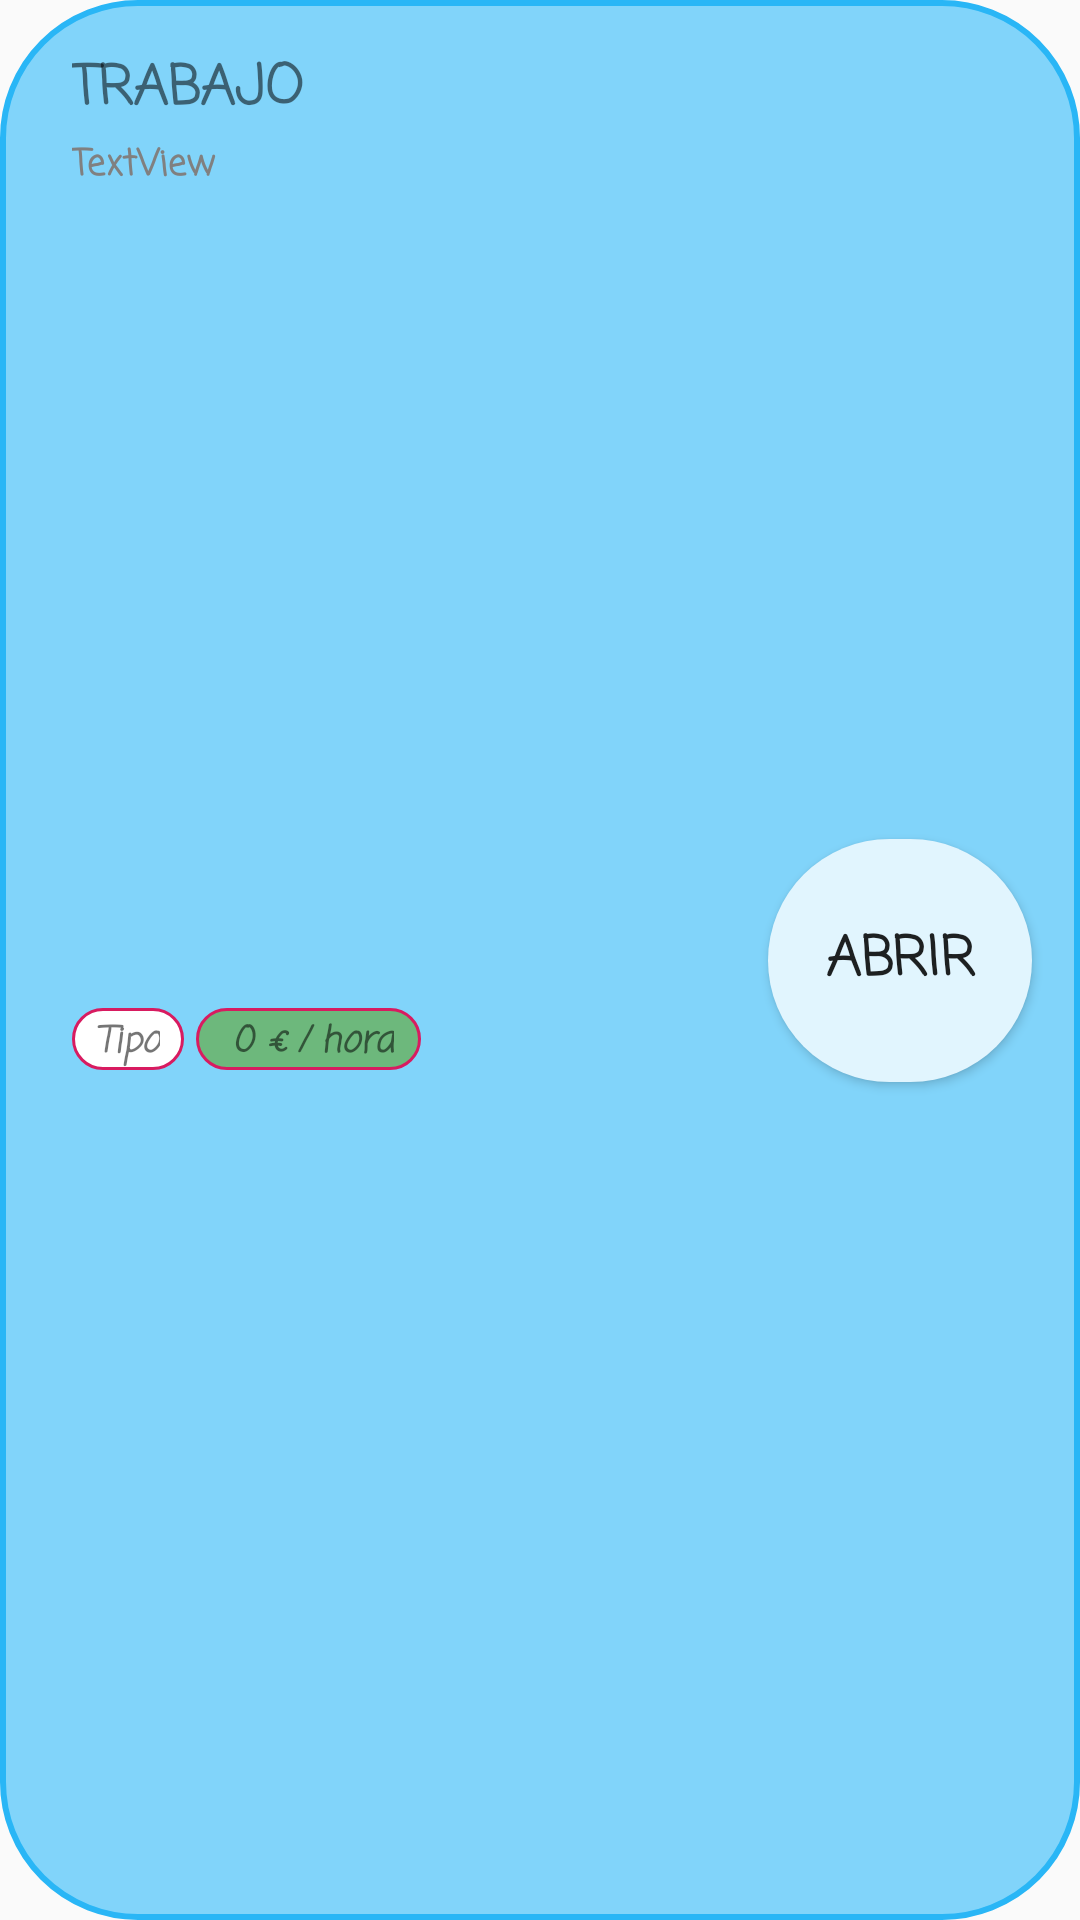

Write the Android layout XML for this screen, with the resource values it uses.
<!-- AndroidManifest.xml: application theme AppTheme -->
<!-- res/layout/fragment_trabajo.xml -->
<?xml version="1.0" encoding="utf-8"?>
<androidx.constraintlayout.widget.ConstraintLayout xmlns:android="http://schemas.android.com/apk/res/android"
    xmlns:app="http://schemas.android.com/apk/res-auto"
    xmlns:tools="http://schemas.android.com/tools"
    android:layout_width="match_parent"
    android:layout_height="wrap_content"
    android:layout_margin="4dp"
    android:background="@drawable/educacion_no_estudiado_style"
    android:orientation="horizontal">

    <TextView
        android:id="@+id/tv__nombre_trabajo"
        android:layout_width="0dp"
        android:layout_height="wrap_content"
        android:layout_marginStart="24dp"
        android:layout_marginTop="16dp"
        android:layout_marginEnd="16dp"
        android:fontFamily="casual"
        android:maxLines="2"
        android:text="@string/trabajo"
        android:textSize="18sp"
        android:textStyle="bold"
        app:layout_constraintEnd_toStartOf="@+id/btn_abrir_perfil_trabajo"
        app:layout_constraintStart_toStartOf="parent"
        app:layout_constraintTop_toTopOf="parent" />

    <TextView
        android:id="@+id/tv_empresa_trabajo"
        android:layout_width="wrap_content"
        android:layout_height="wrap_content"
        android:layout_marginTop="2dp"
        android:fontFamily="casual"
        android:text="TextView"
        android:textColor="@android:color/tertiary_text_dark"
        android:textSize="12sp"
        android:textStyle="bold"
        app:layout_constraintStart_toStartOf="@+id/tv__nombre_trabajo"
        app:layout_constraintTop_toBottomOf="@+id/tv__nombre_trabajo" />

    <TextView
        android:id="@+id/tv_tipo_trabajo"
        android:layout_width="wrap_content"
        android:layout_height="wrap_content"
        android:layout_marginTop="4dp"
        android:layout_marginBottom="16dp"
        android:background="@drawable/atributo_tipo_style"
        android:fontFamily="casual"
        android:paddingLeft="8dp"
        android:paddingTop="2dp"
        android:paddingRight="8dp"
        android:text="Tipo"
        android:textSize="12sp"
        android:textStyle="bold|italic"
        app:layout_constraintBottom_toBottomOf="parent"
        app:layout_constraintStart_toStartOf="@+id/tv_empresa_trabajo"
        app:layout_constraintTop_toBottomOf="@+id/tv_empresa_trabajo" />

    <LinearLayout
        android:id="@+id/linearLayout3"
        android:layout_width="wrap_content"
        android:layout_height="wrap_content"
        android:layout_marginStart="4dp"
        android:background="@drawable/atributo_precio_style"
        android:orientation="horizontal"
        android:paddingLeft="8dp"
        android:paddingTop="2dp"
        android:paddingRight="6dp"
        app:layout_constraintBottom_toBottomOf="@+id/tv_tipo_trabajo"
        app:layout_constraintStart_toEndOf="@+id/tv_tipo_trabajo"
        app:layout_constraintTop_toTopOf="@+id/tv_tipo_trabajo">

        <TextView
            android:id="@+id/tv_sueldo_trabajo_list"
            android:layout_width="wrap_content"
            android:layout_height="wrap_content"
            android:fontFamily="casual"
            android:text=" 0 "
            android:textSize="12sp"
            android:textStyle="bold|italic" />

        <Space
            android:layout_width="1dp"
            android:layout_height="wrap_content" />

        <TextView
            android:id="@+id/textView16"
            android:layout_width="wrap_content"
            android:layout_height="wrap_content"
            android:fontFamily="casual"
            android:paddingRight="3dp"
            android:text="@string/euros_por_hora"
            android:textSize="12sp"
            android:textStyle="bold|italic" />

    </LinearLayout>

    <Button
        android:id="@+id/btn_abrir_perfil_trabajo"
        android:layout_width="wrap_content"
        android:layout_height="81dp"
        android:layout_marginTop="16dp"
        android:layout_marginEnd="16dp"
        android:layout_marginBottom="16dp"
        android:background="@drawable/btns_home_style"
        android:fontFamily="casual"
        android:text="@string/abrir"
        android:textSize="18sp"
        android:textStyle="bold"
        app:layout_constraintBottom_toBottomOf="parent"
        app:layout_constraintEnd_toEndOf="parent"
        app:layout_constraintTop_toTopOf="parent" />

</androidx.constraintlayout.widget.ConstraintLayout>
<!-- resources referenced by this layout -->
<resources>
  <!-- drawable atributo_precio_style (drawable) -->
  <?xml version="1.0" encoding="utf-8"?>
  <shape xmlns:android="http://schemas.android.com/apk/res/android">
  
      <solid android:color="@color/verde_suave" />
      <stroke android:color="@color/colorAccent" android:width="1dp" />
      <corners android:radius="45dp" />
  
  </shape>
  <!-- drawable atributo_tipo_style (drawable) -->
  <?xml version="1.0" encoding="utf-8"?>
  <shape xmlns:android="http://schemas.android.com/apk/res/android">
  
      <solid android:color="@color/blanco" />
      <stroke android:color="@color/colorAccent" android:width="1dp" />
      <corners android:radius="45dp" />
  
  </shape>
  <!-- drawable btns_home_style (drawable) -->
  <?xml version="1.0" encoding="utf-8"?>
  <selector xmlns:android="http://schemas.android.com/apk/res/android">
  
      <corners android:radius="45dp"/>
      <solid android:color="@color/colorSuave"/>
  
  </selector>
  <!-- drawable educacion_no_estudiado_style (drawable) -->
  <?xml version="1.0" encoding="utf-8"?>
  <shape xmlns:android="http://schemas.android.com/apk/res/android">
  
      <solid android:color="@color/colorPrimary" />
      <corners android:radius="45dp" />
      <stroke android:width="2dp" android:color="@color/colorPrimaryDark" />
  
  </shape>
  <string name="abrir">ABRIR</string>
  <string name="euros_por_hora">€ / hora</string>
  <string name="trabajo">TRABAJO</string>
  <style name="AppTheme" parent="Theme.AppCompat.Light.DarkActionBar">
          
          <item name="colorPrimary">@color/colorPrimary</item>
          <item name="colorPrimaryDark">@color/colorPrimaryDark</item>
          <item name="colorAccent">@color/colorAccent</item>
      </style>
  <color name="verde_suave">#6DB87C</color>
  <color name="colorAccent">#D81B60</color>
  <color name="blanco">#FFFFFF</color>
  <color name="colorSuave">#E1F5FE</color>
  <color name="colorPrimary">#81D4FA</color>
  <color name="colorPrimaryDark">#29B6F6</color>
</resources>
